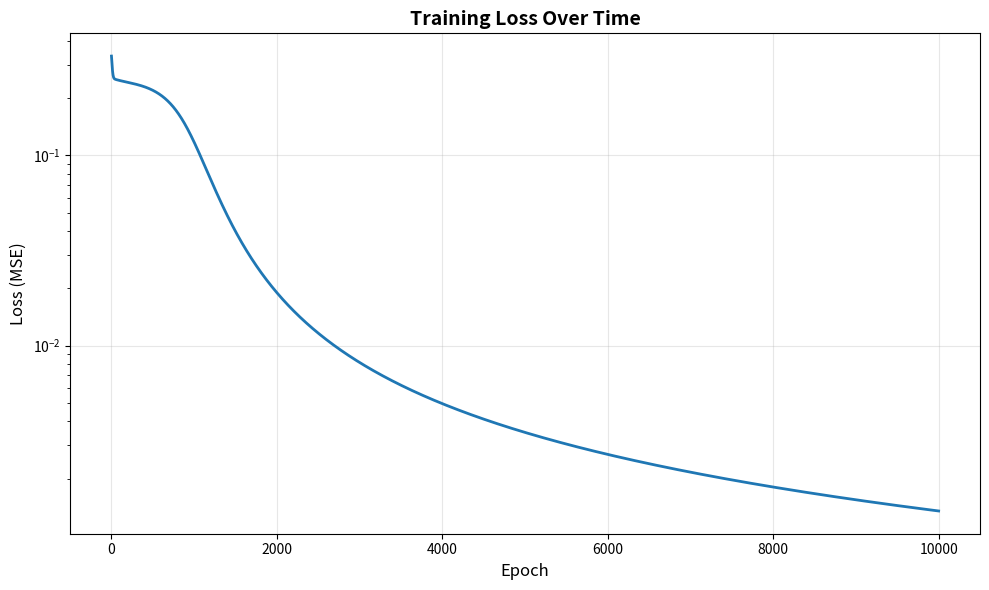

Write the Python code that produced this figure.
import numpy as np
print(f"NumPy version: {np.__version__}")

class NeuralNetwork:
    """
    Feedforward neural network with backpropagation.

    Example:
        nn = NeuralNetwork([2, 4, 1], learning_rate=0.5)
        nn.train(X, y, epochs=10000)
        predictions = nn.predict(X)
    """

    def __init__(self, layer_sizes, learning_rate=0.01):
        """
        Initialize network.

        Args:
            layer_sizes: List [input_dim, hidden1, ..., output_dim]
            learning_rate: Gradient descent step size
        """
        self.layer_sizes = layer_sizes
        self.learning_rate = learning_rate
        self.weights = []
        self.biases = []
        self._initialize_parameters()

    def _initialize_parameters(self):
        """Xavier initialization for weights."""
        for i in range(len(self.layer_sizes) - 1):
            n_in = self.layer_sizes[i]
            n_out = self.layer_sizes[i + 1]

            # Xavier initialization
            W = np.random.randn(n_in, n_out) * np.sqrt(2.0 / n_in)
            b = np.zeros((1, n_out))

            self.weights.append(W)
            self.biases.append(b)

    def sigmoid(self, z):
        """Sigmoid activation: σ(z) = 1/(1+e^(-z))"""
        return 1 / (1 + np.exp(-np.clip(z, -500, 500)))

    def sigmoid_derivative(self, a):
        """Derivative: σ'(z) = σ(z)(1-σ(z))"""
        return a * (1 - a)

    def forward(self, X):
        """
        Forward propagation.

        Returns:
            activations: List of activations [a0, a1, ..., aL]
            z_values: List of pre-activation values
        """
        activations = [X]
        z_values = []

        for W, b in zip(self.weights, self.biases):
            z = np.dot(activations[-1], W) + b
            a = self.sigmoid(z)
            z_values.append(z)
            activations.append(a)

        return activations, z_values

    def compute_loss(self, y_true, y_pred):
        """Mean squared error loss."""
        return np.mean((y_pred - y_true) ** 2)

    def backward(self, X, y, activations, z_values):
        """
        Backpropagation to compute gradients.

        Returns:
            weight_grads: Gradients for each weight matrix
            bias_grads: Gradients for each bias vector
        """
        m = X.shape[0]  # Number of samples
        num_layers = len(self.weights)

        # Output layer error
        delta = (activations[-1] - y) * self.sigmoid_derivative(activations[-1])
        deltas = [delta]

        # Backpropagate through hidden layers
        for l in range(num_layers - 2, -1, -1):
            delta = np.dot(deltas[0], self.weights[l+1].T) * \
                    self.sigmoid_derivative(activations[l+1])
            deltas.insert(0, delta)

        # Compute weight and bias gradients
        weight_grads = []
        bias_grads = []

        for l in range(num_layers):
            dW = np.dot(activations[l].T, deltas[l]) / m
            db = np.sum(deltas[l], axis=0, keepdims=True) / m
            weight_grads.append(dW)
            bias_grads.append(db)

        return weight_grads, bias_grads

    def update_parameters(self, weight_grads, bias_grads):
        """Gradient descent update."""
        for i in range(len(self.weights)):
            self.weights[i] -= self.learning_rate * weight_grads[i]
            self.biases[i] -= self.learning_rate * bias_grads[i]

    def train(self, X, y, epochs=1000, verbose=True):
        """
        Train the neural network.

        Args:
            X: Input data [n_samples, n_features]
            y: Target labels [n_samples, n_outputs]
            epochs: Number of training iterations
            verbose: Print progress

        Returns:
            losses: List of loss values per epoch
        """
        losses = []

        for epoch in range(epochs):
            # Forward pass
            activations, z_values = self.forward(X)

            # Compute loss
            loss = self.compute_loss(y, activations[-1])
            losses.append(loss)

            # Backward pass
            weight_grads, bias_grads = self.backward(X, y, activations, z_values)

            # Update weights
            self.update_parameters(weight_grads, bias_grads)

            # Print progress
            if verbose and (epoch % (epochs // 10) == 0 or epoch == epochs - 1):
                print(f"Epoch {epoch:4d}: Loss = {loss:.6f}")

        return losses

    def predict(self, X):
        """Make predictions on new data."""
        activations, _ = self.forward(X)
        return activations[-1]

print("=" * 60)
print("NEURAL NETWORK DEMONSTRATION: XOR PROBLEM")
print("=" * 60)

# XOR dataset (linearly inseparable)
X = np.array([[0, 0],
              [0, 1],
              [1, 0],
              [1, 1]])

y = np.array([[0],
              [1],
              [1],
              [0]])

print("\nDataset:")
print("Input  | Target")
print("-------|-------")
for i in range(len(X)):
    print(f"{X[i]}  | {y[i][0]}")

# Create and train network
print("\nInitializing network: [2, 4, 1]")
print("(2 inputs → 4 hidden → 1 output)\n")

nn = NeuralNetwork([2, 4, 1], learning_rate=0.5)
losses = nn.train(X, y, epochs=10000, verbose=True)

print("\n" + "=" * 60)
print("FINAL PREDICTIONS")
print("=" * 60)
predictions = nn.predict(X)

print("\nInput  | Target | Prediction | Rounded")
print("-------|--------|------------|--------")
for i in range(len(X)):
    pred = predictions[i][0]
    print(f"{X[i]}  | {y[i][0]:6.0f} | {pred:10.4f} | {round(pred):7.0f}")

print("\n✓ Network successfully learned XOR function!")

import matplotlib.pyplot as plt

plt.figure(figsize=(10, 6))
plt.plot(losses, linewidth=2)
plt.xlabel('Epoch', fontsize=12)
plt.ylabel('Loss (MSE)', fontsize=12)
plt.title('Training Loss Over Time', fontsize=14, fontweight='bold')
plt.grid(True, alpha=0.3)
plt.yscale('log')
plt.tight_layout()
plt.show()

print(f"Final loss: {losses[-1]:.6f}")
